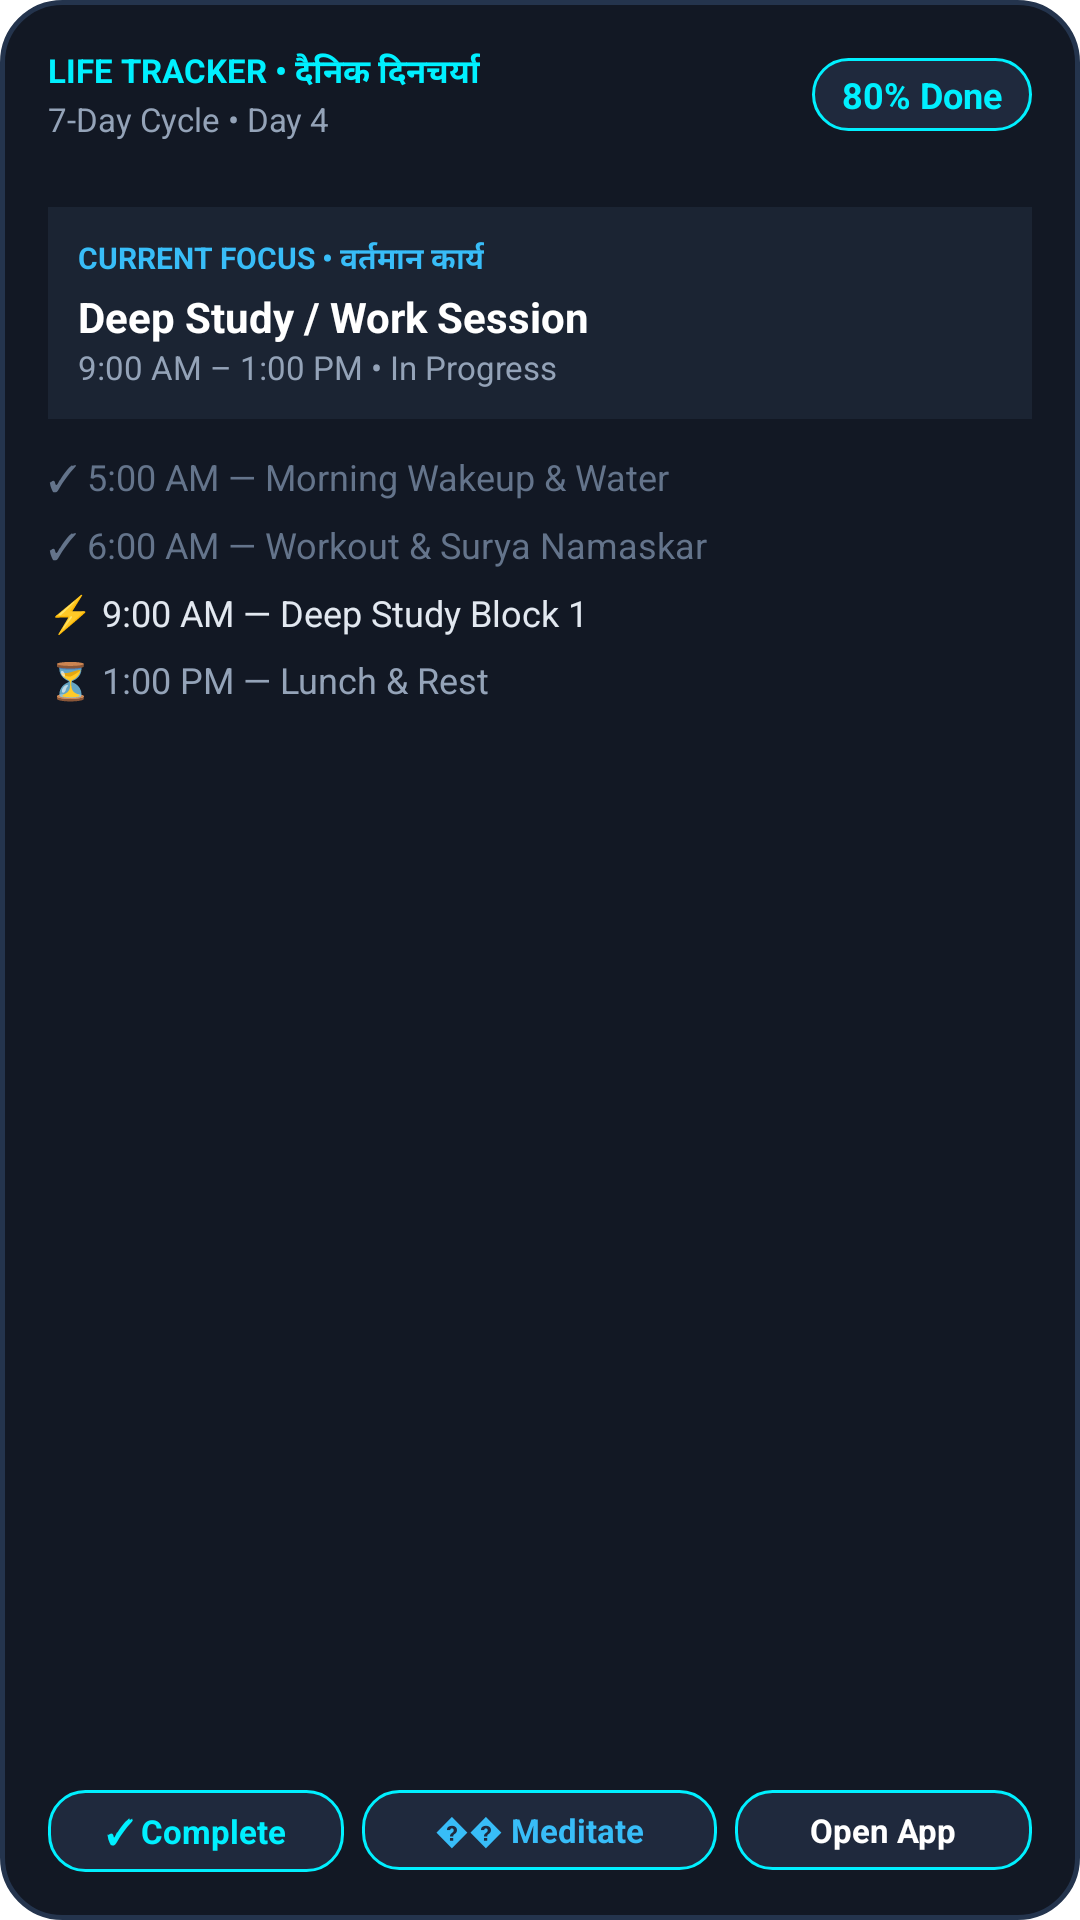

Produce the Android XML layout that renders to this screen, including the resource entries it uses.
<!-- AndroidManifest.xml: application theme Theme.MyApplication -->
<!-- res/layout/widget_large.xml -->
<?xml version="1.0" encoding="utf-8"?>
<LinearLayout xmlns:android="http://schemas.android.com/apk/res/android"
    android:orientation="vertical"
    android:id="@+id/widget_large_root"
    android:background="@drawable/widget_background"
    android:padding="16dp"
    android:layout_width="match_parent"
    android:layout_height="match_parent">
    <LinearLayout
        android:gravity="center_vertical"
        android:orientation="horizontal"
        android:layout_width="match_parent"
        android:layout_height="wrap_content">
        <LinearLayout
            android:orientation="vertical"
            android:layout_width="0dp"
            android:layout_height="wrap_content"
            android:layout_weight="1">
            <TextView
                android:textSize="11sp"
                android:textStyle="bold"
                android:textColor="#00f0ff"
                android:layout_width="wrap_content"
                android:layout_height="wrap_content"
                android:text="LIFE TRACKER • दैनिक दिनचर्या"/>
            <TextView
                android:textSize="11sp"
                android:textColor="#94a3b8"
                android:id="@+id/widget_large_cycle_text"
                android:layout_width="wrap_content"
                android:layout_height="wrap_content"
                android:text="7-Day Cycle • Day 4"/>
        </LinearLayout>
        <TextView
            android:textSize="12sp"
            android:textStyle="bold"
            android:textColor="#00f0ff"
            android:id="@+id/widget_large_progress_badge"
            android:background="@drawable/widget_pill_button"
            android:paddingLeft="10dp"
            android:paddingTop="4dp"
            android:paddingRight="10dp"
            android:paddingBottom="4dp"
            android:layout_width="wrap_content"
            android:layout_height="wrap_content"
            android:text="80% Done"
            android:paddingHorizontal="10dp"
            android:paddingVertical="4dp"/>
    </LinearLayout>
    <ProgressBar
        android:id="@+id/widget_large_progress_bar"
        android:layout_width="match_parent"
        android:layout_height="4dp"
        android:layout_marginTop="8dp"
        android:max="100"
        android:progress="80"
        android:progressTint="#00f0ff"
        style="?android:attr/progressBarStyleHorizontal"/>
    <LinearLayout
        android:orientation="vertical"
        android:background="#1b2433"
        android:padding="10dp"
        android:layout_width="match_parent"
        android:layout_height="wrap_content"
        android:layout_marginTop="10dp">
        <TextView
            android:textSize="10sp"
            android:textStyle="bold"
            android:textColor="#38bdf8"
            android:layout_width="wrap_content"
            android:layout_height="wrap_content"
            android:text="CURRENT FOCUS • वर्तमान कार्य"/>
        <TextView
            android:textSize="14sp"
            android:textStyle="bold"
            android:textColor="#ffffff"
            android:ellipsize="end"
            android:id="@+id/widget_large_current_title"
            android:layout_width="wrap_content"
            android:layout_height="wrap_content"
            android:layout_marginTop="2dp"
            android:text="Deep Study / Work Session"
            android:maxLines="1"/>
        <TextView
            android:textSize="11sp"
            android:textColor="#94a3b8"
            android:id="@+id/widget_large_current_time"
            android:layout_width="wrap_content"
            android:layout_height="wrap_content"
            android:text="9:00 AM – 1:00 PM • In Progress"/>
    </LinearLayout>
    <LinearLayout
        android:orientation="vertical"
        android:layout_width="match_parent"
        android:layout_height="0dp"
        android:layout_marginTop="8dp"
        android:layout_weight="1">
        <TextView
            android:textSize="12sp"
            android:textColor="#64748b"
            android:ellipsize="end"
            android:id="@+id/widget_large_task1"
            android:paddingTop="3dp"
            android:paddingBottom="3dp"
            android:layout_width="match_parent"
            android:layout_height="wrap_content"
            android:text="✓ 5:00 AM — Morning Wakeup &amp; Water"
            android:maxLines="1"
            android:paddingVertical="3dp"/>
        <TextView
            android:textSize="12sp"
            android:textColor="#64748b"
            android:ellipsize="end"
            android:id="@+id/widget_large_task2"
            android:paddingTop="3dp"
            android:paddingBottom="3dp"
            android:layout_width="match_parent"
            android:layout_height="wrap_content"
            android:text="✓ 6:00 AM — Workout &amp; Surya Namaskar"
            android:maxLines="1"
            android:paddingVertical="3dp"/>
        <TextView
            android:textSize="12sp"
            android:textColor="#e2e8f0"
            android:ellipsize="end"
            android:id="@+id/widget_large_task3"
            android:paddingTop="3dp"
            android:paddingBottom="3dp"
            android:layout_width="match_parent"
            android:layout_height="wrap_content"
            android:text="⚡ 9:00 AM — Deep Study Block 1"
            android:maxLines="1"
            android:paddingVertical="3dp"/>
        <TextView
            android:textSize="12sp"
            android:textColor="#94a3b8"
            android:ellipsize="end"
            android:id="@+id/widget_large_task4"
            android:paddingTop="3dp"
            android:paddingBottom="3dp"
            android:layout_width="match_parent"
            android:layout_height="wrap_content"
            android:text="⏳ 1:00 PM — Lunch &amp; Rest"
            android:maxLines="1"
            android:paddingVertical="3dp"/>
    </LinearLayout>
    <LinearLayout
        android:orientation="horizontal"
        android:layout_width="match_parent"
        android:layout_height="wrap_content"
        android:layout_marginTop="8dp">
        <LinearLayout
            android:gravity="center"
            android:id="@+id/widget_large_btn_complete"
            android:background="@drawable/widget_pill_button"
            android:paddingTop="6dp"
            android:paddingBottom="6dp"
            android:layout_width="0dp"
            android:layout_height="wrap_content"
            android:layout_weight="1"
            android:layout_marginEnd="6dp"
            android:paddingVertical="6dp">
            <TextView
                android:textSize="11sp"
                android:textStyle="bold"
                android:textColor="#00f0ff"
                android:layout_width="wrap_content"
                android:layout_height="wrap_content"
                android:text="✓ Complete"/>
        </LinearLayout>
        <LinearLayout
            android:gravity="center"
            android:id="@+id/widget_large_btn_meditation"
            android:background="@drawable/widget_pill_button"
            android:paddingTop="6dp"
            android:paddingBottom="6dp"
            android:layout_width="0dp"
            android:layout_height="wrap_content"
            android:layout_weight="1.2"
            android:layout_marginEnd="6dp"
            android:paddingVertical="6dp">
            <TextView
                android:textSize="11sp"
                android:textStyle="bold"
                android:textColor="#38bdf8"
                android:layout_width="wrap_content"
                android:layout_height="wrap_content"
                android:text="�� Meditate"/>
        </LinearLayout>
        <LinearLayout
            android:gravity="center"
            android:id="@+id/widget_large_btn_open"
            android:background="@drawable/widget_pill_button"
            android:paddingTop="6dp"
            android:paddingBottom="6dp"
            android:layout_width="0dp"
            android:layout_height="wrap_content"
            android:layout_weight="1"
            android:paddingVertical="6dp">
            <TextView
                android:textSize="11sp"
                android:textStyle="bold"
                android:textColor="#ffffff"
                android:layout_width="wrap_content"
                android:layout_height="wrap_content"
                android:text="Open App"/>
        </LinearLayout>
    </LinearLayout>
</LinearLayout>
<!-- resources referenced by this layout -->
<resources>
  <!-- drawable widget_background (drawable) -->
  <?xml version="1.0" encoding="utf-8"?>
  <shape xmlns:android="http://schemas.android.com/apk/res/android" android:shape="rectangle">
      <corners android:radius="20dp"/>
      <solid android:color="#121824"/>
      <stroke
          android:width="1.5dp"
          android:color="#24344d"/>
  </shape>
  <!-- drawable widget_pill_button (drawable) -->
  <?xml version="1.0" encoding="utf-8"?>
  <shape xmlns:android="http://schemas.android.com/apk/res/android" android:shape="rectangle">
      <corners android:radius="12dp"/>
      <solid android:color="#1f293d"/>
      <stroke
          android:width="1dp"
          android:color="#00f0ff"/>
  </shape>
</resources>
